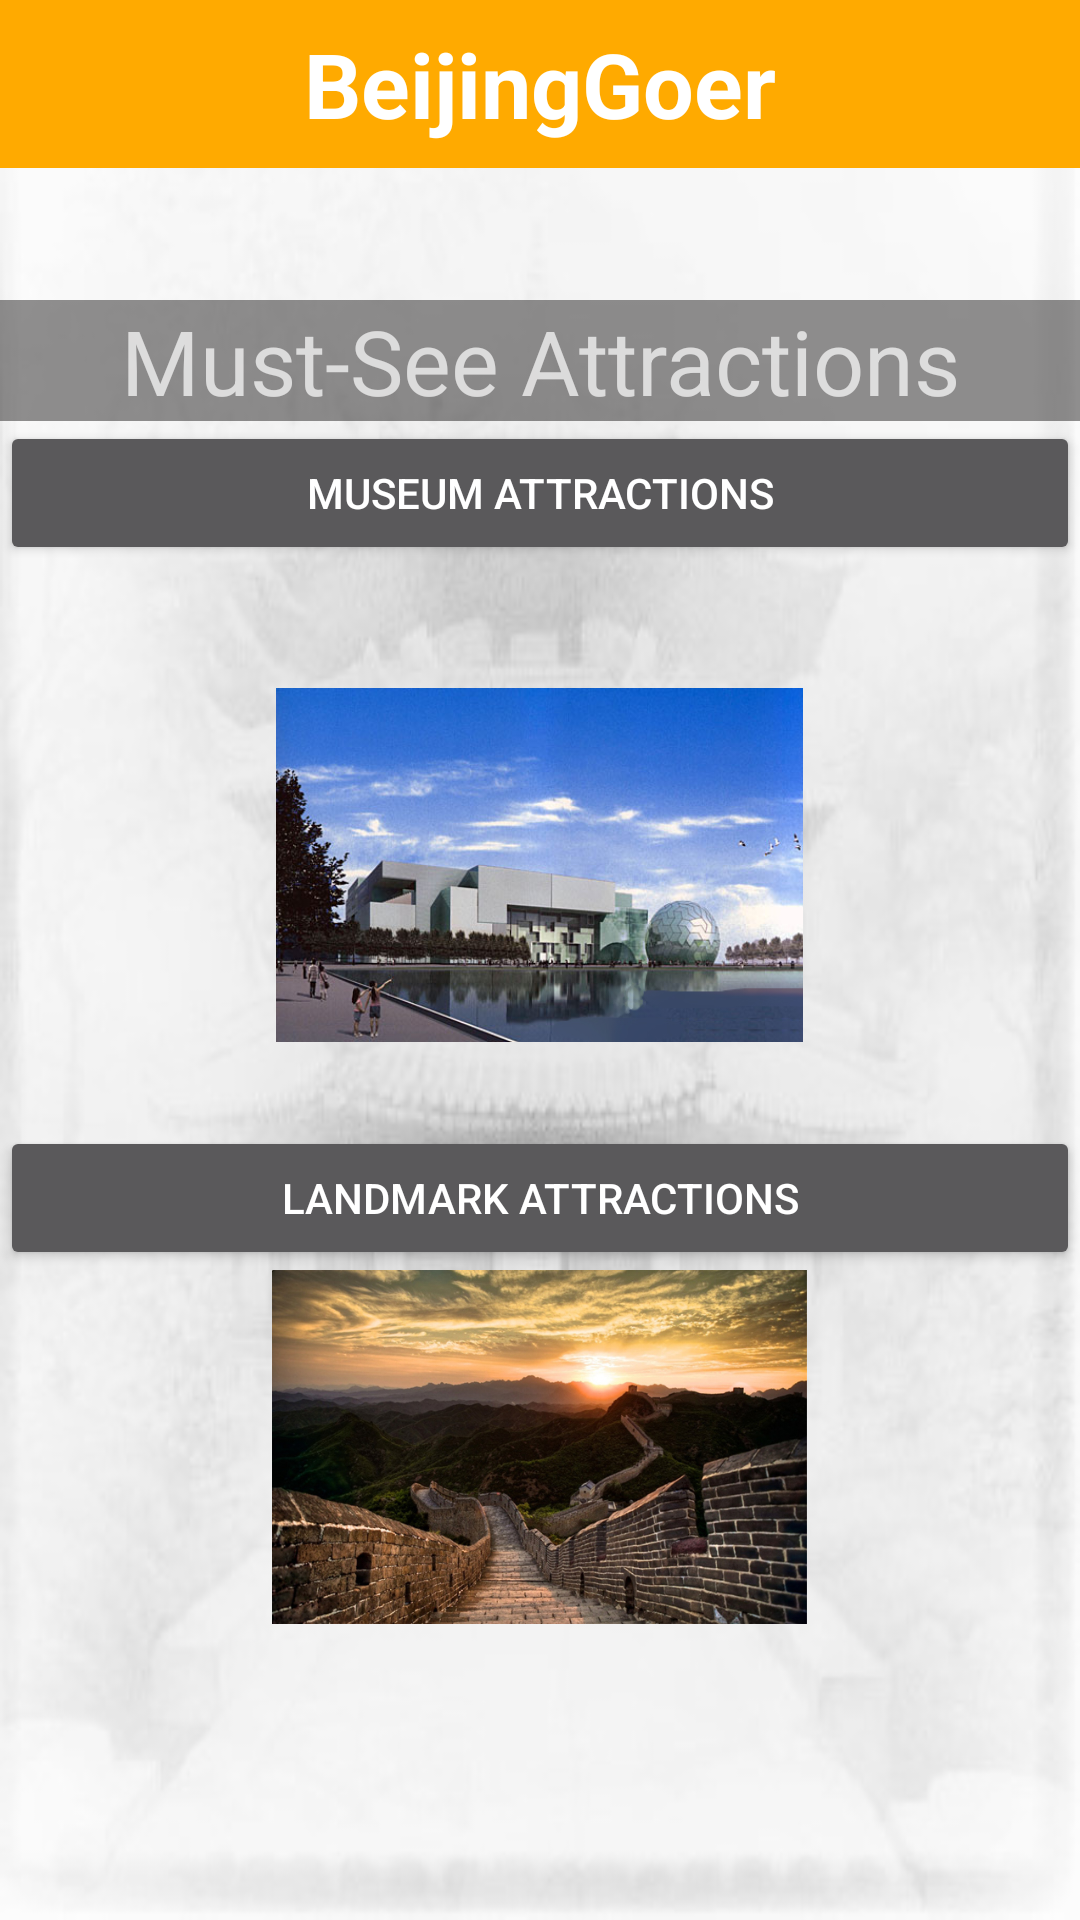

Produce the Android XML layout that renders to this screen, including the resource entries it uses.
<!-- AndroidManifest.xml: application theme AppTheme -->
<!-- res/layout/activity_attraction.xml -->
<?xml version="1.0" encoding="utf-8"?>

<RelativeLayout xmlns:android="http://schemas.android.com/apk/res/android"
    xmlns:app="http://schemas.android.com/apk/res-auto"
    xmlns:tools="http://schemas.android.com/tools"
    android:id="@+id/activity_main"
    android:layout_width="match_parent"
    android:layout_height="match_parent"
    android:background="@drawable/mainbackgroundb"
    android:paddingBottom="@dimen/activity_vertical_margin"
    tools:context="com.example.jacksonhoang.citygoer.MainActivity">

    <include
        android:id="@+id/app_bar"
        layout="@layout/app_bar"
        />

    <ScrollView
        android:layout_width="match_parent"
        android:layout_height="match_parent"
        android:paddingTop="100dp"
        android:layout_alignParentEnd="true"
        android:layout_alignParentStart="true">


        <LinearLayout
            android:layout_width="match_parent"
            android:layout_height="wrap_content"
            android:orientation="vertical"
            android:weightSum="1">

            <TextView
                android:id="@+id/titleAttractions"
                android:layout_width="match_parent"
                android:layout_height="wrap_content"
                android:layout_alignParentStart="true"
                android:layout_alignParentTop="true"
                android:background="#80252222"
                android:text="Must-See Attractions"
                android:textAlignment="center"
                android:textSize="30dp" />

            <Button
                android:id="@+id/button1"
                android:layout_width="match_parent"
                android:layout_height="wrap_content"
                android:layout_alignParentEnd="true"
                android:layout_alignParentStart="true"
                android:layout_marginBottom="41dp"
                android:text="Museum Attractions"
                android:onClick="attractionMuseumSelection"/>
            <ImageView
                android:id="@+id/imageView"
                android:layout_width="199dp"
                android:layout_height="118dp"
                android:layout_gravity="center"
                app:srcCompat="@drawable/chinascienceandtechmuseum"
                android:layout_weight="0.42" />

            <Button
                android:id="@+id/button2"
                android:layout_width="match_parent"
                android:layout_height="wrap_content"
                android:layout_alignParentEnd="true"
                android:layout_alignParentStart="true"
                android:layout_marginTop="28dp"
                android:text="Landmark Attractions"
                android:onClick="attractionLankdmarksSelection"/>
            <ImageView
                android:id="@+id/imageView2"
                android:layout_width="199dp"
                android:layout_height="118dp"
                android:layout_gravity="center"
                app:srcCompat="@drawable/greatwallofchina1" />


        </LinearLayout>
    </ScrollView>

</RelativeLayout>
<!-- res/layout/app_bar.xml (included above) -->
<?xml version="1.0" encoding="utf-8"?>


<android.support.v7.widget.Toolbar xmlns:android="http://schemas.android.com/apk/res/android"
    android:layout_width="match_parent"
    android:layout_height="wrap_content"
    android:background="#ffaa00"
    android:minHeight="?attr/actionBarSize">

    <TextView
        android:layout_width="wrap_content"
        android:layout_height="wrap_content"
        android:text="BeijingGoer"
        android:textStyle="bold"
        android:textSize="30dp"
        android:textColor="#fff"
        android:layout_gravity="center"
        android:id="@+id/toolbar_title" />

</android.support.v7.widget.Toolbar>
<!-- resources referenced by this layout -->
<resources>
  <!-- drawable chinascienceandtechmuseum: jpg bitmap (drawable, 108527 bytes) -->
  <!-- drawable greatwallofchina1: jpg bitmap (drawable, 255267 bytes) -->
  <!-- drawable mainbackgroundb: jpg bitmap (drawable, 41717 bytes) -->
  <style name="AppTheme" parent="Theme.AppCompat.NoActionBar">
          
          <item name="colorPrimary">@color/colorPrimary</item>
          <item name="colorPrimaryDark">@color/colorPrimaryDark</item>
          <item name="colorAccent">@color/colorAccent</item>
      </style>
  <color name="colorPrimary">#3F51B5</color>
  <color name="colorPrimaryDark">#303F9F</color>
  <color name="colorAccent">#FF4081</color>
</resources>
